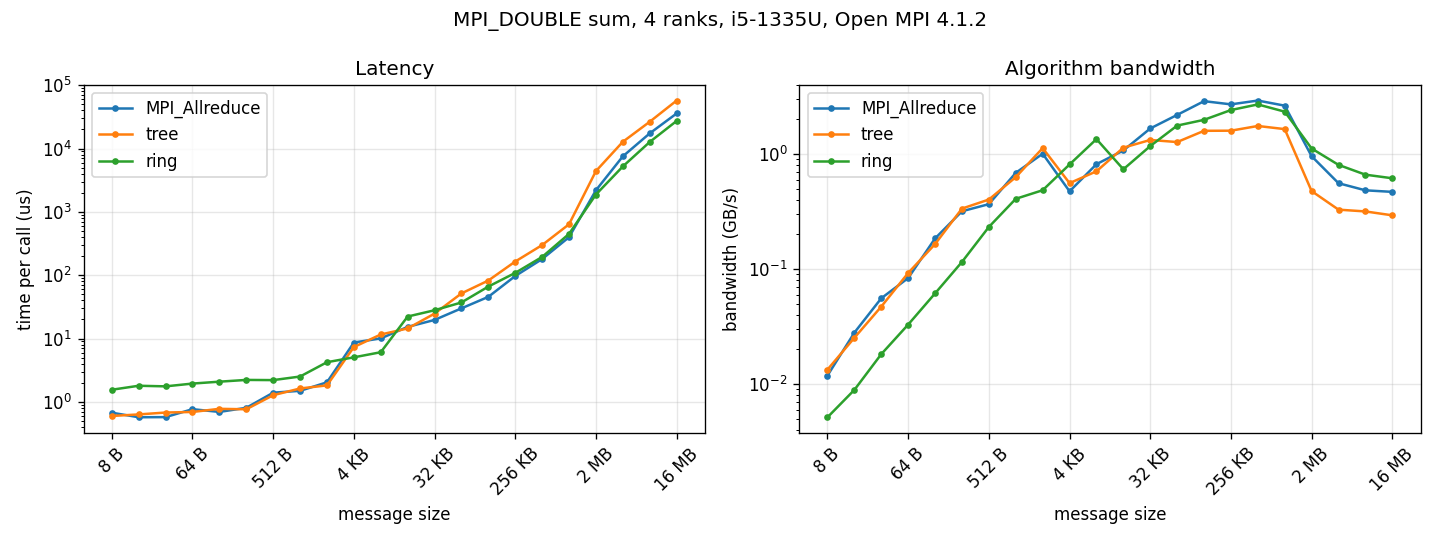

Source data for this figure (header and first rows):
bytes, iters, native_us, tree_us, ring_us, max_abs_err
8, 2000, 0.674, 0.598, 1.553, 0.000e+00
16, 2000, 0.571, 0.633, 1.795, 0.000e+00
32, 2000, 0.574, 0.678, 1.756, 0.000e+00
64, 2000, 0.766, 0.692, 1.943, 0.000e+00
128, 2000, 0.693, 0.776, 2.082, 4.441e-16
256, 2000, 0.805, 0.763, 2.219, 4.441e-16
512, 2000, 1.396, 1.273, 2.204, 4.441e-16
1024, 2000, 1.492, 1.626, 2.510, 4.441e-16
2048, 2000, 2.036, 1.819, 4.226, 8.882e-16
4096, 2000, 8.641, 7.337, 5.045, 8.882e-16
8192, 2000, 10.04, 11.57, 6.077, 8.882e-16
16384, 2000, 15.26, 14.43, 22.24, 8.882e-16
32768, 2000, 19.65, 24.72, 27.95, 4.441e-16
65536, 2000, 29.95, 51.58, 37.1, 4.441e-16
131072, 1024, 45.5, 82.35, 66.1, 8.882e-16
262144, 512, 97, 164.3, 108.7, 8.882e-16
524288, 256, 179.8, 299, 194.2, 8.882e-16
1048576, 128, 398.3, 636.8, 449.1, 8.882e-16
2097152, 64, 2191, 4404, 1878, 8.882e-16
4194304, 32, 7523, 12770, 5212, 8.882e-16
8388608, 20, 17346, 26465, 12681, 8.882e-16
16777216, 20, 35784, 57221, 27256, 8.882e-16
